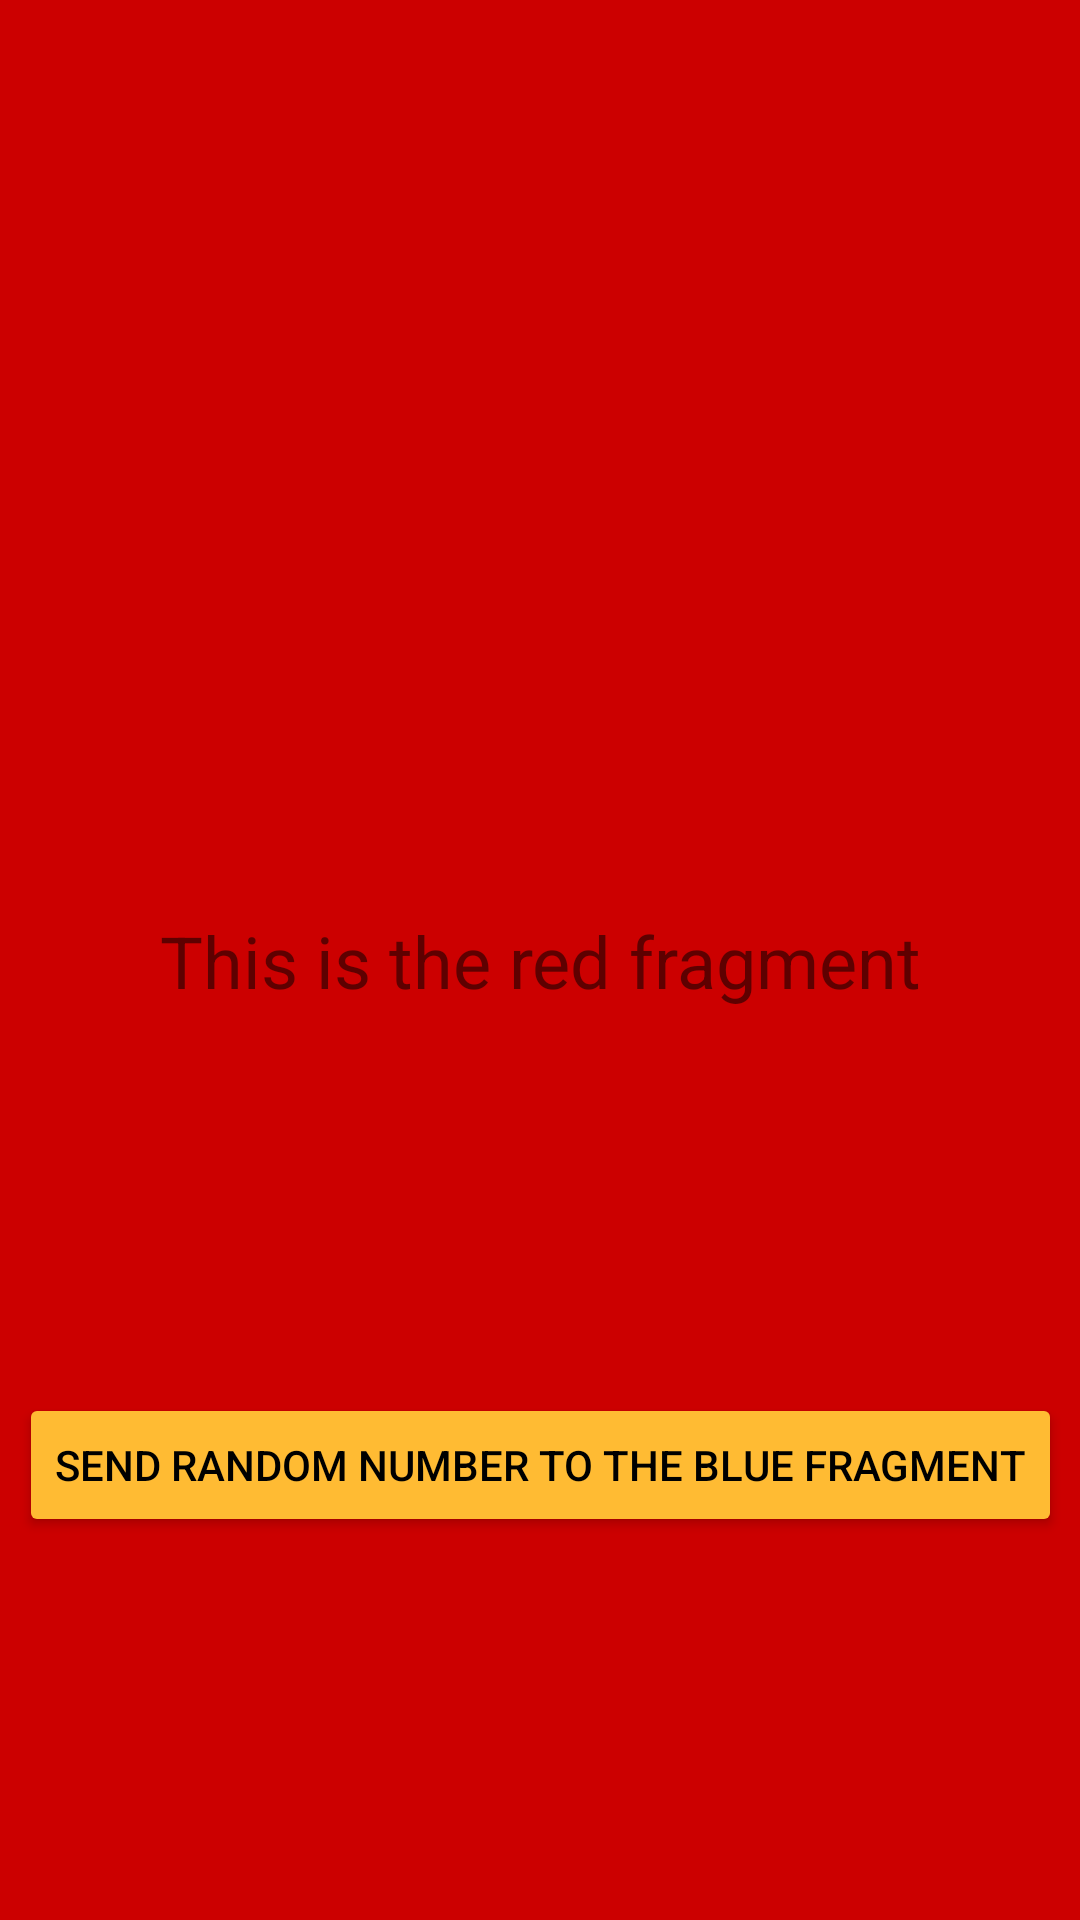

This screen was rendered from an Android layout file. Write that file and the resources it references.
<!-- AndroidManifest.xml: application theme Theme.RedBlueFragments_RandomNumber -->
<!-- res/layout/fragment_red.xml -->
<?xml version="1.0" encoding="utf-8"?>
<androidx.constraintlayout.widget.ConstraintLayout xmlns:android="http://schemas.android.com/apk/res/android"
    xmlns:app="http://schemas.android.com/apk/res-auto"
    xmlns:tools="http://schemas.android.com/tools"
    android:layout_width="match_parent"
    android:layout_height="match_parent"
    android:background="@android:color/holo_red_dark"
    tools:context=".RedFragment">

    
    <TextView
        android:id="@+id/textView"
        android:layout_width="wrap_content"
        android:layout_height="wrap_content"
        android:text="@string/hello_red_fragment"
        android:textSize="24sp"
        app:layout_constraintBottom_toBottomOf="parent"
        app:layout_constraintEnd_toEndOf="parent"
        app:layout_constraintHorizontal_bias="0.5"
        app:layout_constraintStart_toStartOf="parent"
        app:layout_constraintTop_toTopOf="parent" />

    <Button
        android:id="@+id/send_random_number_button"
        android:layout_width="wrap_content"
        android:layout_height="wrap_content"
        android:backgroundTint="@android:color/holo_orange_light"
        android:text="@string/send_random_number_to_the_blue_fragment"
        android:textColor="@android:color/black"
        app:layout_constraintBottom_toBottomOf="parent"
        app:layout_constraintEnd_toEndOf="parent"
        app:layout_constraintStart_toStartOf="parent"
        app:layout_constraintTop_toBottomOf="@+id/textView" />

</androidx.constraintlayout.widget.ConstraintLayout>
<!-- resources referenced by this layout -->
<resources>
  <string name="hello_red_fragment">This is the red fragment</string>
  <string name="send_random_number_to_the_blue_fragment">Send Random Number to the blue fragment</string>
  <style name="Theme.RedBlueFragments_RandomNumber" parent="Theme.MaterialComponents.DayNight.DarkActionBar">
          
          <item name="colorPrimary">@color/purple_500</item>
          <item name="colorPrimaryVariant">@color/purple_700</item>
          <item name="colorOnPrimary">@color/white</item>
          
          <item name="colorSecondary">@color/teal_200</item>
          <item name="colorSecondaryVariant">@color/teal_700</item>
          <item name="colorOnSecondary">@color/black</item>
          
          <item name="android:statusBarColor" tools:targetApi="l">?attr/colorPrimaryVariant</item>
          
      </style>
  <!-- not gathered from this repository: default colours our renderer supplied (Android Studio template values) -->
  <color name="purple_500">#FF6200EE</color>
  <color name="purple_700">#FF3700B3</color>
  <color name="teal_200">#FF03DAC5</color>
  <color name="teal_700">#FF018786</color>
  <color name="black">#FF000000</color>
  <color name="white">#FFFFFFFF</color>
</resources>
